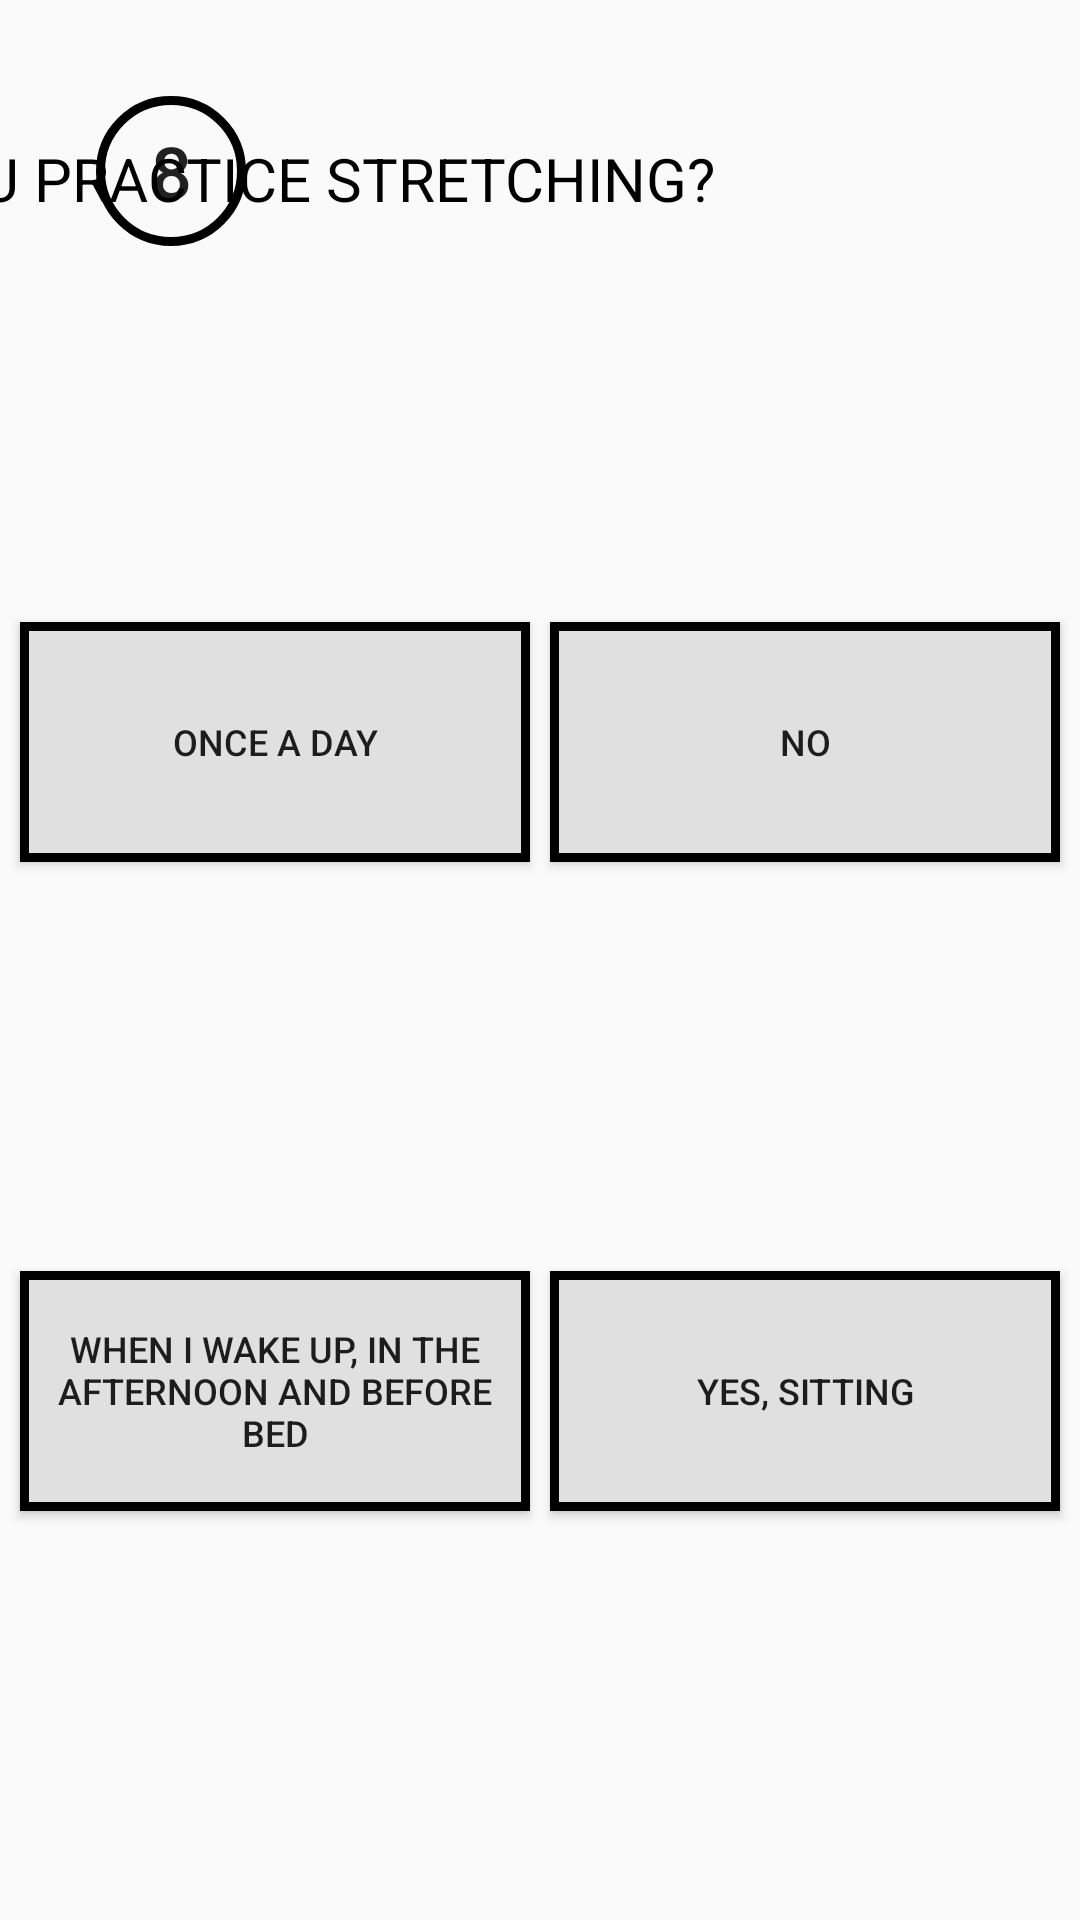

Here is an Android app screen rendered from its layout file. Give the layout XML and the strings, colors and styles it references.
<!-- AndroidManifest.xml: application theme AppTheme -->
<!-- res/layout/activity_main11.xml -->
<?xml version="1.0" encoding="utf-8"?>
<androidx.constraintlayout.widget.ConstraintLayout xmlns:android="http://schemas.android.com/apk/res/android"
    xmlns:app="http://schemas.android.com/apk/res-auto"
    xmlns:tools="http://schemas.android.com/tools"
    android:layout_width="match_parent"
    android:layout_height="match_parent"
    tools:context=".MainActivity11">

    <TextView
        android:id="@+id/textView2"
        style="@style/Styleee"
        android:layout_width="488dp"
        android:layout_height="25dp"
        android:layout_marginTop="46dp"
        android:fontFamily="@font/amiri_bold"
        android:text="@string/oitava"
        app:layout_constraintEnd_toEndOf="parent"
        app:layout_constraintStart_toStartOf="parent"
        app:layout_constraintTop_toTopOf="parent" />

    <Button
        android:id="@+id/button8"
        android:layout_width="50dp"
        android:layout_height="50dp"
        android:layout_marginStart="32dp"
        android:layout_marginTop="32dp"
        android:background="@drawable/numeracao"
        android:text="8"
        android:textSize="24sp"
        app:layout_constraintStart_toStartOf="parent"
        app:layout_constraintTop_toTopOf="parent" />

    <Button
        android:id="@+id/buttonQuestion8_Option1"
        android:layout_width="@dimen/width_activitymain2"
        android:layout_height="@dimen/height_activitymain2"
        android:text="@string/Buttonone7"
        style="@style/button"
        app:layout_constraintBottom_toTopOf="@+id/buttonQuestion8_Option3"
        app:layout_constraintEnd_toStartOf="@+id/buttonQuestion8_Option2"
        app:layout_constraintHorizontal_bias="0.5"
        app:layout_constraintStart_toStartOf="parent"
        app:layout_constraintTop_toBottomOf="@+id/textView2" />

    <Button
        android:id="@+id/buttonQuestion8_Option2"
        android:layout_width="@dimen/width_activitymain2"
        android:layout_height="@dimen/height_activitymain2"
        android:text="@string/Buttontwo7"
        style="@style/button"
        app:layout_constraintBottom_toTopOf="@+id/buttonQuestion8_Option4"
        app:layout_constraintEnd_toEndOf="parent"
        app:layout_constraintHorizontal_bias="0.5"
        app:layout_constraintStart_toEndOf="@+id/buttonQuestion8_Option1"
        app:layout_constraintTop_toBottomOf="@+id/textView2" />

    <Button
        android:id="@+id/buttonQuestion8_Option3"
        android:layout_width="@dimen/width_activitymain2"
        android:layout_height="@dimen/height_activitymain2"
        android:text="@string/certa7"
        style="@style/button"
        app:layout_constraintBottom_toBottomOf="parent"
        app:layout_constraintEnd_toStartOf="@+id/buttonQuestion8_Option4"
        app:layout_constraintHorizontal_bias="0.5"
        app:layout_constraintStart_toStartOf="parent"
        app:layout_constraintTop_toBottomOf="@+id/buttonQuestion8_Option1" />

    <Button
        android:id="@+id/buttonQuestion8_Option4"
        android:layout_width="@dimen/width_activitymain2"
        android:layout_height="@dimen/height_activitymain2"
        android:text="@string/Buttonfour7"
        style="@style/button"
        app:layout_constraintBottom_toBottomOf="parent"
        app:layout_constraintEnd_toEndOf="parent"
        app:layout_constraintHorizontal_bias="0.5"
        app:layout_constraintStart_toEndOf="@+id/buttonQuestion8_Option3"
        app:layout_constraintTop_toBottomOf="@+id/buttonQuestion8_Option2" />
</androidx.constraintlayout.widget.ConstraintLayout>
<!-- resources referenced by this layout -->
<resources>
  <dimen name="height_activitymain2">80dp</dimen>
  <dimen name="width_activitymain2">170dp</dimen>
  <!-- drawable numeracao (drawable) -->
  <?xml version="1.0" encoding="utf-8"?>
  <shape xmlns:android="http://schemas.android.com/apk/res/android" android:shape="oval">
      <stroke
          android:color="@color/black"
          android:width="3dp">
      </stroke>
  
      <size android:width="100dp"
            android:height="100dp">
  
      </size>
  </shape>
  <string name="Buttonfour7"> Yes, sitting </string>
  <string name="Buttonone7"> Once a day </string>
  <string name="Buttontwo7"> No </string>
  <string name="certa7"> When I wake up, in the afternoon and before bed </string>
  <string name="oitava"> Do you practice stretching? </string>
  <style name="Styleee">
          <item name="textAllCaps">true</item>
          <item name="fontFamily">true</item>
          <item name="android:textSize">20sp</item>
          <item name="android:textColor">@color/black</item>
      </style>
  <style name="button">
          <item name="android:textSize">12sp</item>
          <item name="android:padding">7dp</item>
          <item name="android:background">@drawable/button_border</item>
      </style>
  <style name="AppTheme" parent="Theme.AppCompat.Light.NoActionBar">
          
          <item name="colorPrimary">@color/colorPrimary</item>
          <item name="colorPrimaryDark">@color/gray600</item>
          <item name="colorAccent">@color/colorAccent</item>
      </style>
  <color name="black">#000000</color>
  <!-- drawable button_border (drawable) -->
  <?xml version="1.0" encoding="utf-8"?>
  <shape xmlns:android="http://schemas.android.com/apk/res/android">
  
      <stroke
          android:color="@color/black"
          android:width="3dp">
  
  
      </stroke>
  
      <solid
          android:color="@color/gray300">
  
  
      </solid>
  
  </shape>
  <color name="colorPrimary">#6200EE</color>
  <color name="gray600">#757575</color>
  <color name="colorAccent">#03DAC5</color>
  <color name="gray300">#e0e0e0</color>
</resources>
